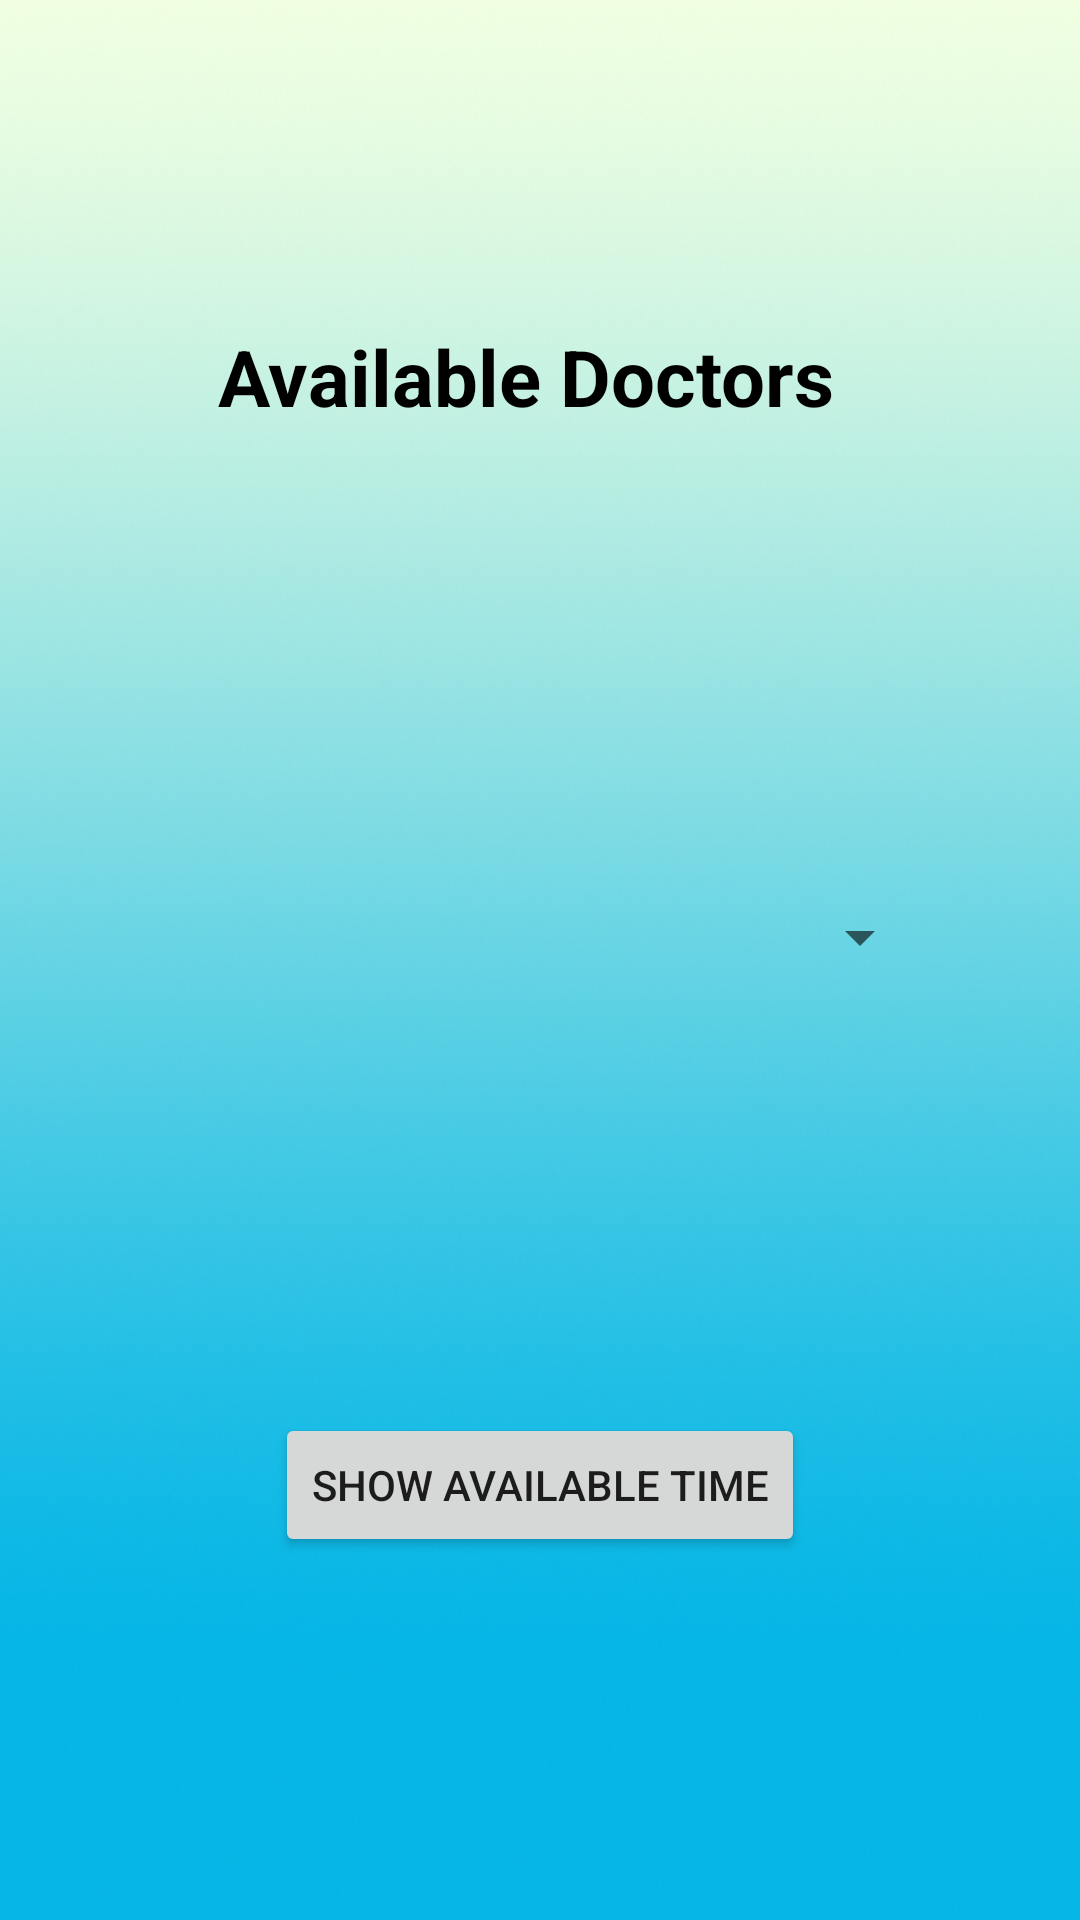

This screen was rendered from an Android layout file. Write that file and the resources it references.
<!-- AndroidManifest.xml: application theme Theme.ClinicAppProject -->
<!-- res/layout/activity_choose_doctor.xml -->
<?xml version="1.0" encoding="utf-8"?>
<androidx.constraintlayout.widget.ConstraintLayout xmlns:android="http://schemas.android.com/apk/res/android"
    xmlns:app="http://schemas.android.com/apk/res-auto"
    xmlns:tools="http://schemas.android.com/tools"
    android:id="@+id/ShowTime_button"
    android:layout_width="match_parent"
    android:layout_height="match_parent"
    android:background="@drawable/background"
    tools:context=".ChooseDoctor">

    <TextView
        android:id="@+id/d_info"
        android:layout_width="214dp"
        android:layout_height="42dp"
        android:layout_marginTop="108dp"
        android:text="@string/choose_doctor"
        android:textColor="@color/black"
        android:textSize="26sp"
        android:textStyle="bold"
        app:layout_constraintEnd_toEndOf="parent"
        app:layout_constraintHorizontal_bias="0.497"
        app:layout_constraintStart_toStartOf="parent"
        app:layout_constraintTop_toTopOf="parent" />

    <Spinner
        android:id="@+id/Doctor_List"
        android:layout_width="262dp"
        android:layout_height="53dp"
        android:layout_marginTop="136dp"
        app:layout_constraintEnd_toEndOf="parent"
        app:layout_constraintHorizontal_bias="0.496"
        app:layout_constraintStart_toStartOf="parent"
        app:layout_constraintTop_toBottomOf="@+id/d_info"
        tools:ignore="SpeakableTextPresentCheck" />

    <Button
        android:id="@+id/Book_Button"
        android:layout_width="wrap_content"
        android:layout_height="wrap_content"
        android:layout_marginTop="132dp"
        android:text="@string/book_button"
        app:layout_constraintEnd_toEndOf="parent"
        app:layout_constraintStart_toStartOf="parent"
        app:layout_constraintTop_toBottomOf="@+id/Doctor_List" />
</androidx.constraintlayout.widget.ConstraintLayout>
<!-- resources referenced by this layout -->
<resources>
  <color name="black">#FF000000</color>
  <!-- drawable background: png bitmap (drawable, 509832 bytes) -->
  <string name="book_button">Show Available Time</string>
  <string name="choose_doctor">Available Doctors</string>
  <style name="Theme.ClinicAppProject" parent="Theme.MaterialComponents.DayNight.DarkActionBar">
          
          <item name="colorPrimary">@color/black</item>
          <item name="colorPrimaryVariant">@color/purple_700</item>
          <item name="colorOnPrimary">@color/white</item>
          
          <item name="colorSecondary">@color/teal_200</item>
          <item name="colorSecondaryVariant">@color/teal_700</item>
          <item name="colorOnSecondary">@color/black</item>
          
          <item name="android:statusBarColor" tools:targetApi="l">?attr/colorPrimaryVariant</item>
          
      </style>
  <color name="purple_700">#FF3700B3</color>
  <color name="white">#F1FFE1</color>
  <color name="teal_200">#FF03DAC5</color>
  <color name="teal_700">#FF018786</color>
</resources>
